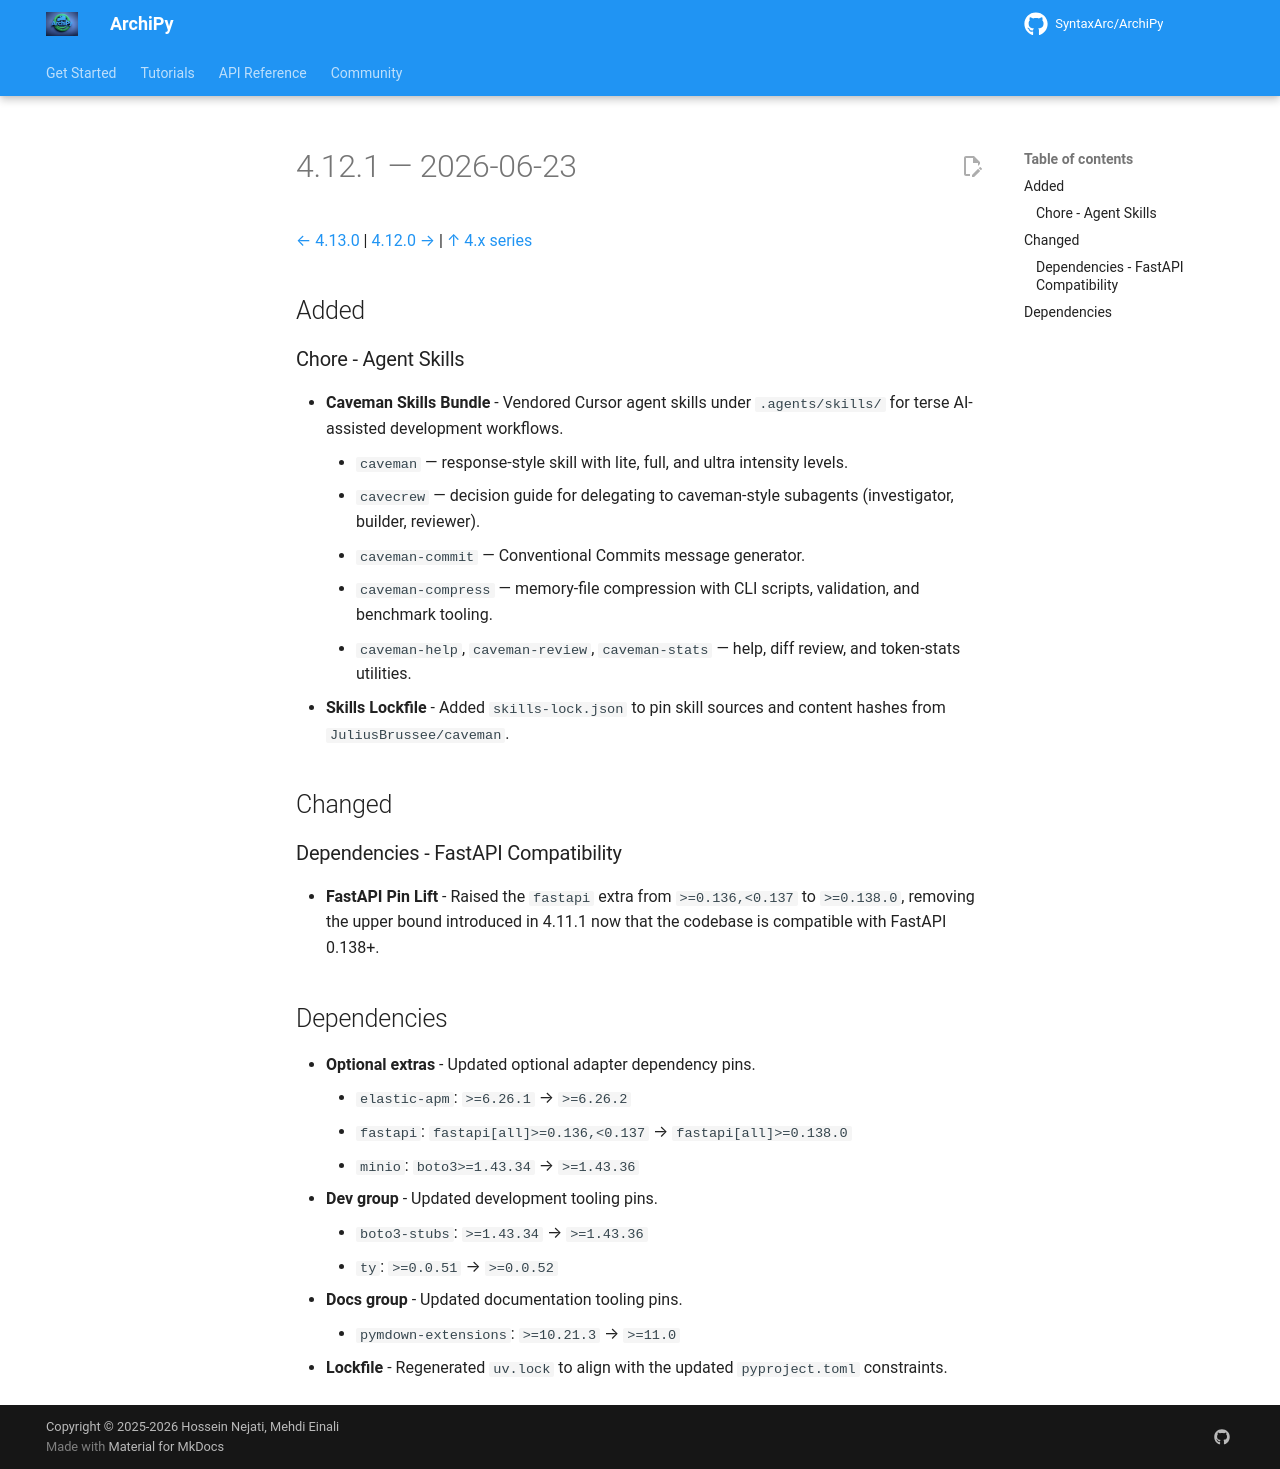

repository: SyntaxArc/ArchiPy · page: community/changelog/4/4.12.1/index.html · generator: mkdocs

---
title: "Changelog 4.12.1"
description: "Release notes for ArchiPy 4.12.1"
---

# 4.12.1 — 2026-06-23

[← 4.13.0](4.13.0.md) | [4.12.0 →](4.12.0.md) | [↑ 4.x series](index.md)

## Added

### Chore - Agent Skills

- **Caveman Skills Bundle** - Vendored Cursor agent skills under `.agents/skills/` for terse AI-assisted development
  workflows.
    - `caveman` — response-style skill with lite, full, and ultra intensity levels.
    - `cavecrew` — decision guide for delegating to caveman-style subagents (investigator, builder, reviewer).
    - `caveman-commit` — Conventional Commits message generator.
    - `caveman-compress` — memory-file compression with CLI scripts, validation, and benchmark tooling.
    - `caveman-help`, `caveman-review`, `caveman-stats` — help, diff review, and token-stats utilities.
- **Skills Lockfile** - Added `skills-lock.json` to pin skill sources and content hashes from `JuliusBrussee/caveman`.

## Changed

### Dependencies - FastAPI Compatibility

- **FastAPI Pin Lift** - Raised the `fastapi` extra from `>=0.136,<0.137` to `>=0.138.0`, removing the upper bound
  introduced in 4.11.1 now that the codebase is compatible with FastAPI 0.138+.

## Dependencies

- **Optional extras** - Updated optional adapter dependency pins.
    - `elastic-apm`: `>=6.26.1` → `>=6.26.2`
    - `fastapi`: `fastapi[all]>=0.136,<0.137` → `fastapi[all]>=0.138.0`
    - `minio`: `boto3>=1.43.34` → `>=1.43.36`
- **Dev group** - Updated development tooling pins.
    - `boto3-stubs`: `>=1.43.34` → `>=1.43.36`
    - `ty`: `>=0.0.51` → `>=0.0.52`
- **Docs group** - Updated documentation tooling pins.
    - `pymdown-extensions`: `>=10.21.3` → `>=11.0`
- **Lockfile** - Regenerated `uv.lock` to align with the updated `pyproject.toml` constraints.
